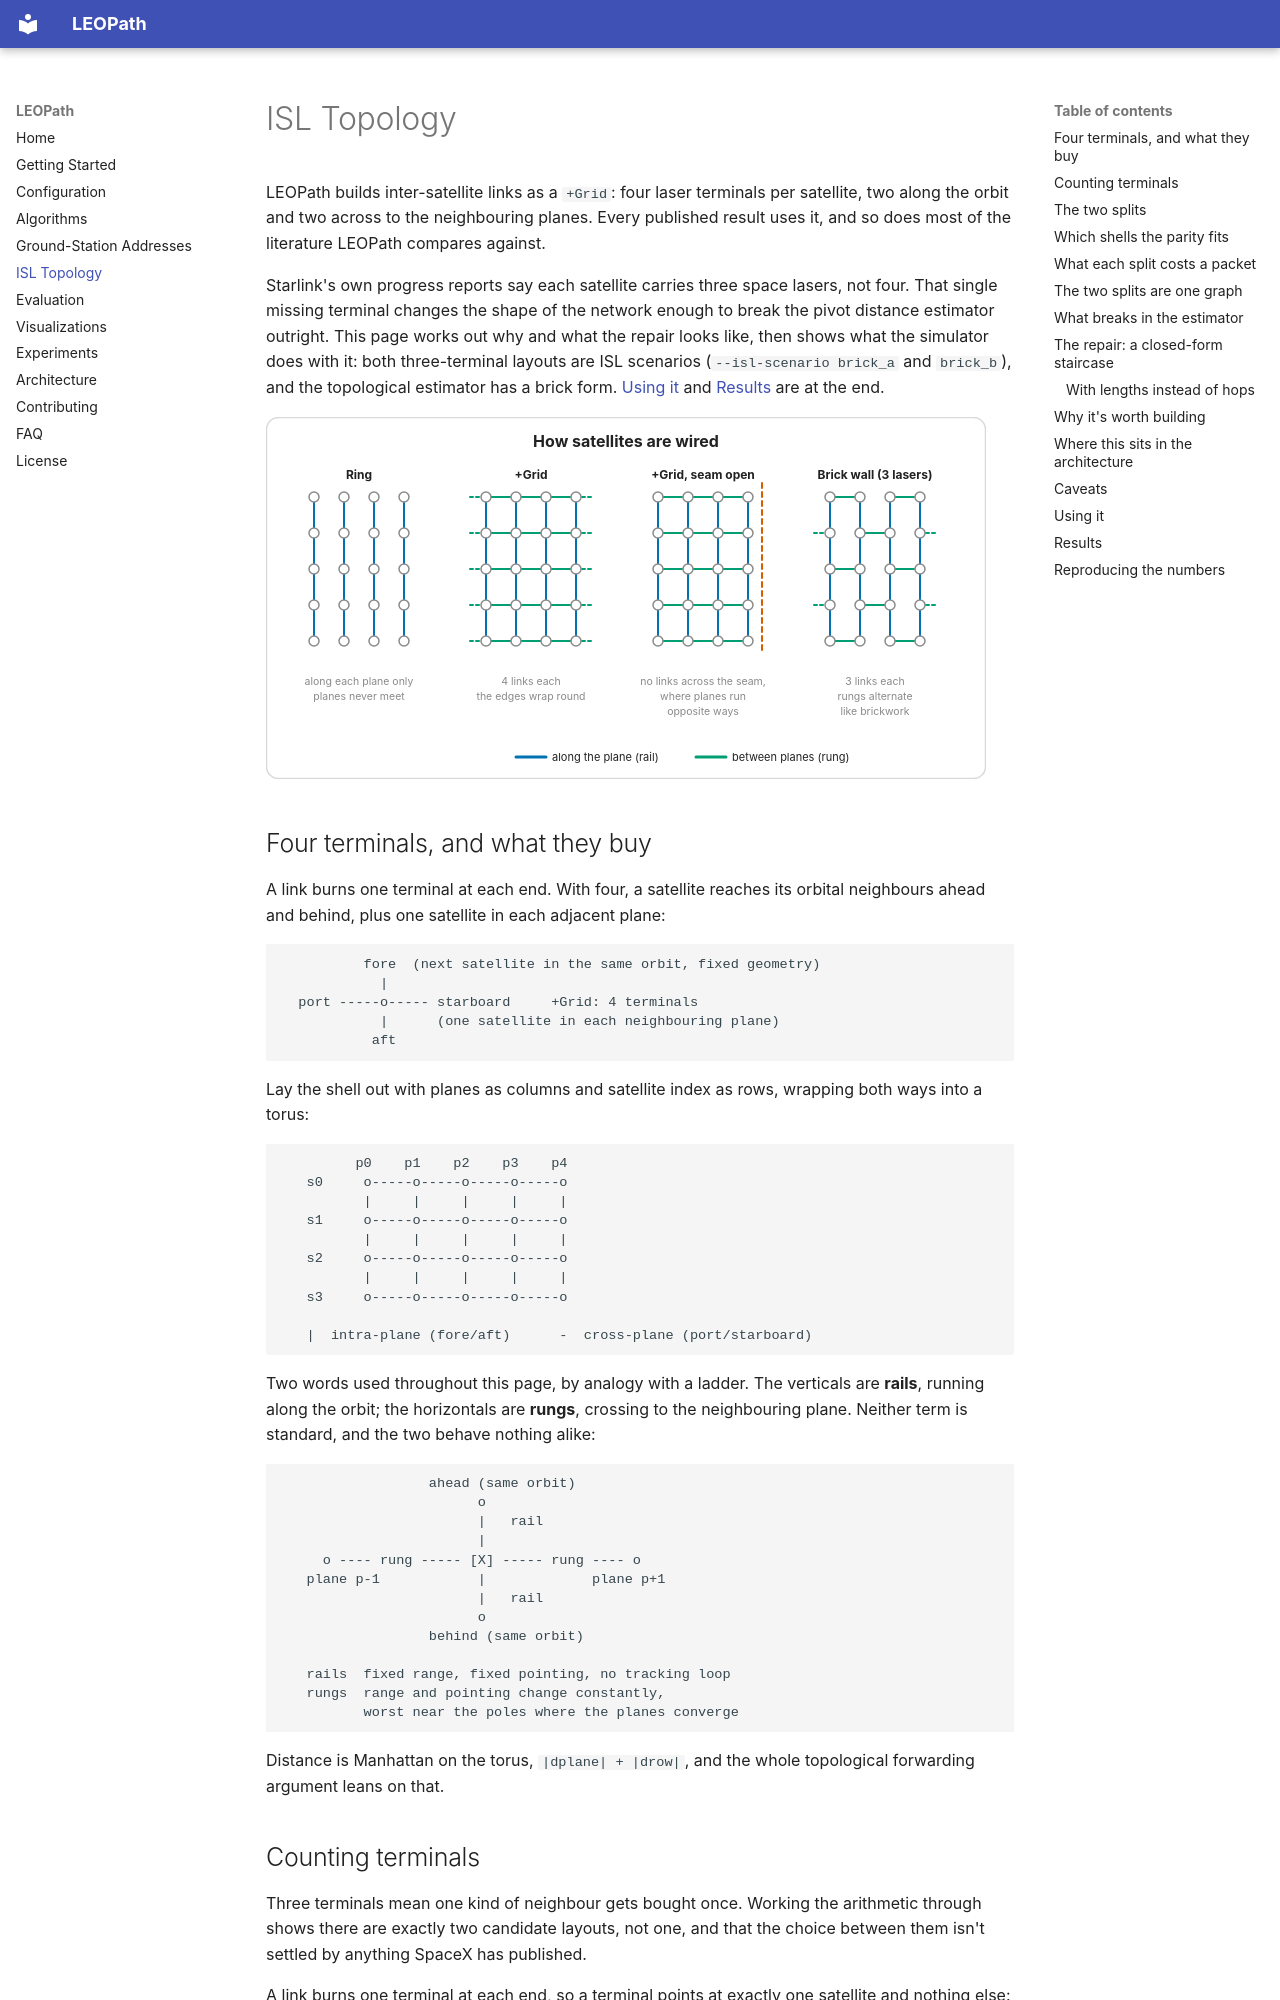

repository: Fundacio-i2CAT/LEOPath · page: isl-topology/index.html · generator: mkdocs

# ISL Topology

LEOPath builds inter-satellite links as a `+Grid`: four laser terminals per satellite, two along the orbit and two across to the neighbouring planes. Every published result uses it, and so does most of the literature LEOPath compares against.

Starlink's own progress reports say each satellite carries three space lasers, not four. That single missing terminal changes the shape of the network enough to break the pivot distance estimator outright. This page works out why and what the repair looks like, then shows what the simulator does with it: both three-terminal layouts are ISL scenarios (`--isl-scenario brick_a` and `brick_b`), and the topological estimator has a brick form. [Using it](#using-it) and [Results](#results) are at the end.


![Ring, +Grid, +Grid with the seam open, and the three-laser brick wall](assets/diagrams/isl-wirings.svg)

## Four terminals, and what they buy

A link burns one terminal at each end. With four, a satellite reaches its orbital neighbours ahead and behind, plus one satellite in each adjacent plane:

```
          fore  (next satellite in the same orbit, fixed geometry)
            |
  port -----o----- starboard     +Grid: 4 terminals
            |      (one satellite in each neighbouring plane)
           aft
```

Lay the shell out with planes as columns and satellite index as rows, wrapping both ways into a torus:

```
         p0    p1    p2    p3    p4
   s0     o-----o-----o-----o-----o
          |     |     |     |     |
   s1     o-----o-----o-----o-----o
          |     |     |     |     |
   s2     o-----o-----o-----o-----o
          |     |     |     |     |
   s3     o-----o-----o-----o-----o

   |  intra-plane (fore/aft)      -  cross-plane (port/starboard)
```

Two words used throughout this page, by analogy with a ladder. The verticals are **rails**, running along the orbit; the horizontals are **rungs**, crossing to the neighbouring plane. Neither term is standard, and the two behave nothing alike:

```
                  ahead (same orbit)
                        o
                        |   rail
                        |
     o ---- rung ----- [X] ----- rung ---- o
   plane p-1            |             plane p+1
                        |   rail
                        o
                  behind (same orbit)

   rails  fixed range, fixed pointing, no tracking loop
   rungs  range and pointing change constantly,
          worst near the poles where the planes converge
```

Distance is Manhattan on the torus, `|dplane| + |drow|`, and the whole topological forwarding argument leans on that.
